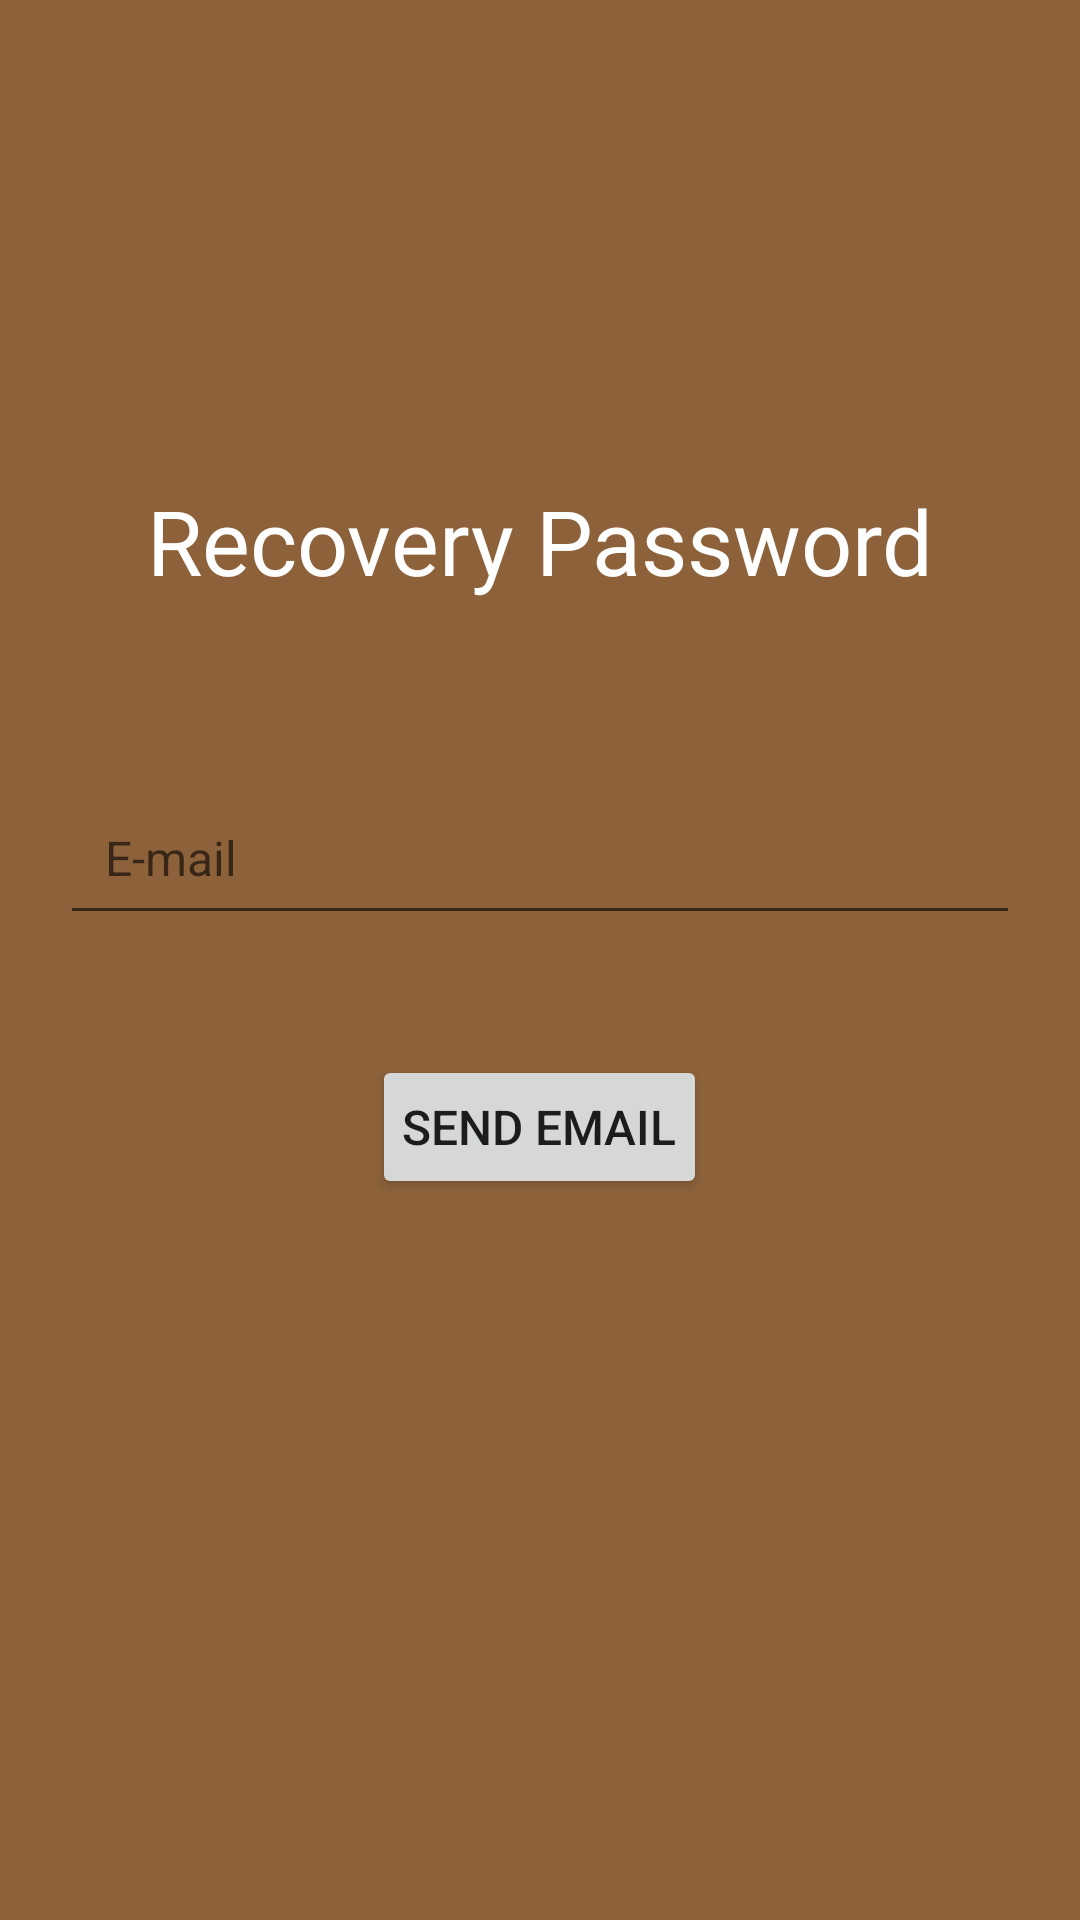

Reconstruct the res/layout file that produces this screen, plus the resources it refers to.
<!-- AndroidManifest.xml: application theme Theme.Responsi_MP3 -->
<!-- res/layout/activity_recovery.xml -->
<?xml version="1.0" encoding="utf-8"?>
<androidx.constraintlayout.widget.ConstraintLayout
    xmlns:android="http://schemas.android.com/apk/res/android"
    xmlns:app="http://schemas.android.com/apk/res-auto"
    xmlns:tools="http://schemas.android.com/tools"
    android:layout_width="match_parent"
    android:layout_height="match_parent"
    tools:context=".ui.RecoveryActivity"
    app:layout_anchorGravity="center"
    android:background="@color/brown_90">


    <TextView
        android:layout_width="wrap_content"
        android:layout_height="wrap_content"
        android:layout_marginTop="160dp"
        android:text="Recovery Password"
        android:textColor="@color/white"
        android:textSize="30dp"
        app:layout_constraintEnd_toEndOf="parent"
        app:layout_constraintStart_toStartOf="parent"
        app:layout_constraintTop_toTopOf="parent"/>

    <LinearLayout
        android:layout_marginTop="250dp"
        android:layout_width="match_parent"
        android:layout_height="match_parent"
        android:orientation="vertical">

        <com.google.android.material.textfield.TextInputEditText
            android:id="@+id/etEmail"
            android:layout_width="match_parent"
            android:layout_height="wrap_content"
            android:padding="15dp"
            android:layout_marginTop="10dp"
            android:layout_marginRight="20dp"
            android:layout_marginLeft="20dp"
            android:hint="E-mail"
            android:textSize="16dp"
            android:textColor="@color/white"/>


        <Button
            android:id="@+id/btnRecovery"
            android:layout_width="wrap_content"
            android:layout_height="wrap_content"
            android:layout_marginTop="40dp"
            android:padding="10dp"
            android:text="send email"
            android:textSize="16dp"
            android:textAlignment="center"
            android:layout_gravity="center"/>

    </LinearLayout>



</androidx.constraintlayout.widget.ConstraintLayout>
<!-- resources referenced by this layout -->
<resources>
  <color name="brown_90">#8d623a</color>
  <color name="white">#FFFFFFFF</color>
  <style name="Theme.Responsi_MP3" parent="Theme.MaterialComponents.DayNight.DarkActionBar">
          
          <item name="colorPrimary">@color/brown_100</item>
          <item name="colorPrimaryVariant">@color/brown_90</item>
          <item name="colorOnPrimary">@color/brown_light</item>
          
          <item name="colorSecondary">@color/teal_200</item>
          <item name="colorSecondaryVariant">@color/teal_700</item>
          <item name="colorOnSecondary">@color/black</item>
          
          <item name="android:statusBarColor" tools:targetApi="l">?attr/colorPrimaryVariant</item>
          
      </style>
  <color name="brown_100">#6a4421</color>
  <color name="brown_light">#eacc92</color>
  <color name="teal_200">#FF03DAC5</color>
  <color name="teal_700">#FF018786</color>
  <color name="black">#FF000000</color>
</resources>
